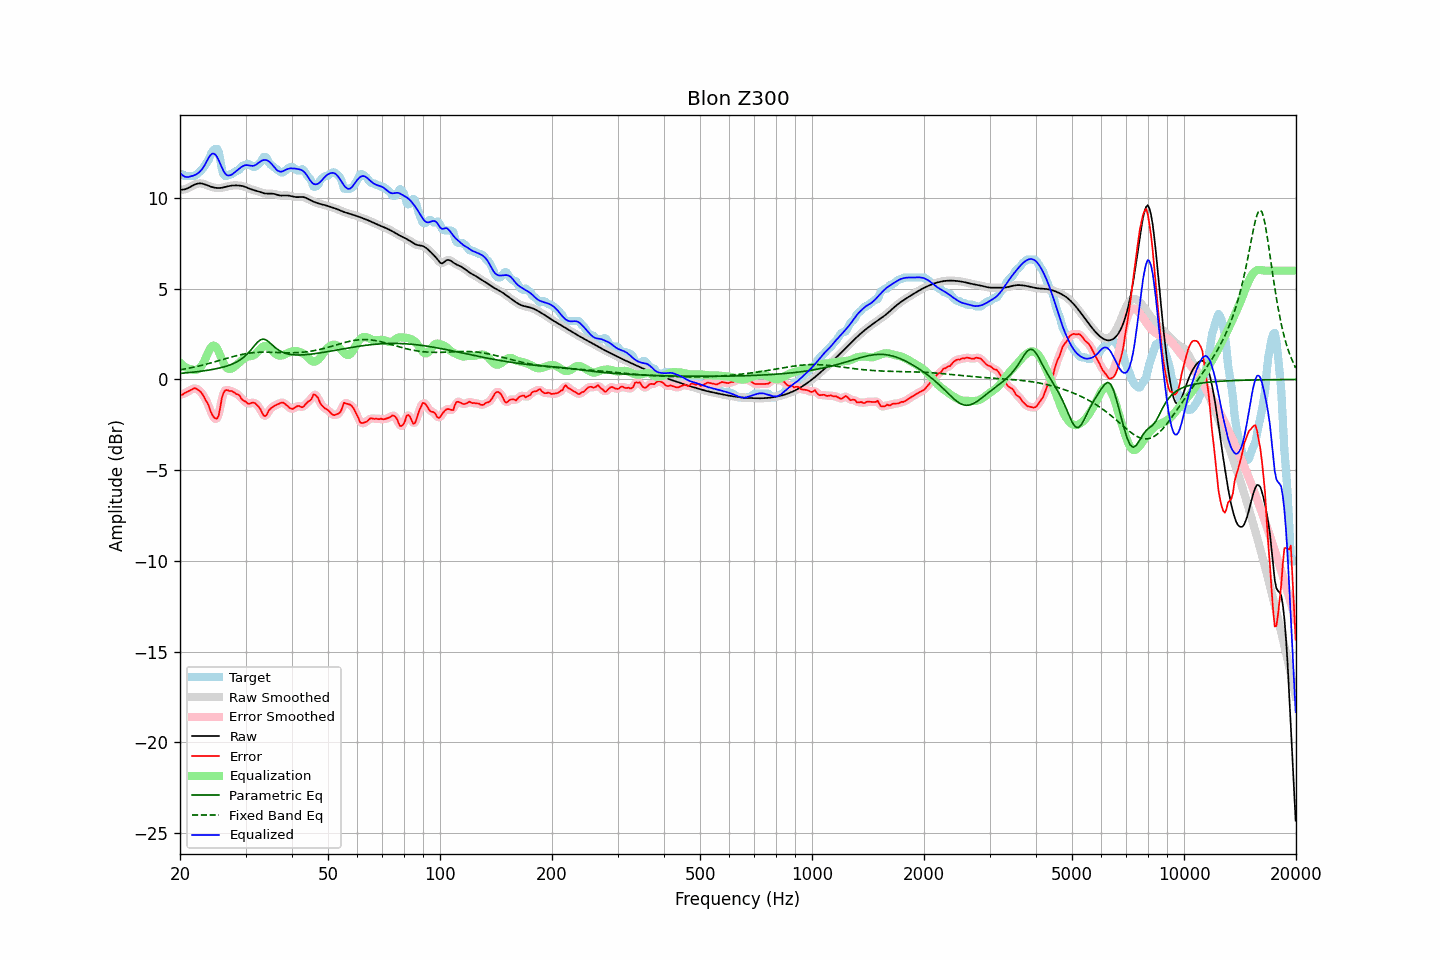

Data behind this chart, as committed beside it:
frequency, raw, error, smoothed, error_smoothed, equalization, parametric_eq, fixed_band_eq, equalized_raw, equalized_smoothed, target
20.00, 10.48, -0.81, 10.48, -0.83, 0.92, 0.33, 0.53, 11.40, 11.40, 11.28
20.20, 10.47, -0.85, 10.47, -0.82, 0.83, 0.34, 0.55, 11.30, 11.30, 11.32
20.40, 10.47, -0.81, 10.47, -0.79, 0.76, 0.35, 0.56, 11.23, 11.23, 11.28
20.61, 10.48, -0.74, 10.48, -0.76, 0.70, 0.36, 0.58, 11.18, 11.18, 11.22
20.81, 10.51, -0.70, 10.51, -0.70, 0.65, 0.37, 0.60, 11.16, 11.16, 11.22
21.02, 10.55, -0.66, 10.55, -0.66, 0.61, 0.37, 0.61, 11.16, 11.16, 11.22
21.23, 10.60, -0.62, 10.60, -0.62, 0.58, 0.38, 0.63, 11.18, 11.18, 11.22
21.44, 10.65, -0.57, 10.65, -0.56, 0.56, 0.39, 0.65, 11.21, 11.21, 11.22
21.66, 10.70, -0.52, 10.70, -0.52, 0.53, 0.40, 0.67, 11.23, 11.23, 11.22
21.87, 10.74, -0.48, 10.74, -0.49, 0.52, 0.41, 0.69, 11.26, 11.26, 11.22
22.09, 10.78, -0.51, 10.78, -0.51, 0.53, 0.42, 0.71, 11.30, 11.30, 11.28
22.31, 10.80, -0.56, 10.80, -0.55, 0.56, 0.43, 0.73, 11.36, 11.36, 11.36
22.54, 10.81, -0.62, 10.81, -0.62, 0.62, 0.44, 0.75, 11.43, 11.43, 11.43
22.76, 10.81, -0.70, 10.81, -0.70, 0.71, 0.45, 0.77, 11.52, 11.52, 11.51
22.99, 10.80, -0.82, 10.79, -0.82, 0.83, 0.47, 0.79, 11.63, 11.63, 11.61
23.22, 10.77, -0.96, 10.77, -0.96, 0.99, 0.48, 0.81, 11.76, 11.76, 11.73
23.45, 10.74, -1.15, 10.74, -1.12, 1.19, 0.49, 0.84, 11.93, 11.93, 11.89
23.69, 10.70, -1.28, 10.70, -1.30, 1.39, 0.51, 0.86, 12.10, 12.10, 11.98
23.92, 10.67, -1.47, 10.67, -1.51, 1.58, 0.52, 0.88, 12.25, 12.25, 12.14
24.16, 10.64, -1.75, 10.64, -1.72, 1.73, 0.53, 0.91, 12.37, 12.37, 12.38
24.40, 10.61, -1.95, 10.61, -1.93, 1.84, 0.55, 0.93, 12.45, 12.45, 12.55
24.65, 10.58, -2.07, 10.58, -2.09, 1.87, 0.57, 0.96, 12.46, 12.46, 12.66
24.89, 10.57, -2.15, 10.57, -2.18, 1.83, 0.58, 0.98, 12.40, 12.40, 12.72
25.14, 10.56, -2.16, 10.56, -2.14, 1.72, 0.60, 1.01, 12.27, 12.27, 12.72
25.39, 10.55, -2.01, 10.55, -1.92, 1.55, 0.62, 1.03, 12.10, 12.10, 12.56
25.65, 10.56, -1.56, 10.56, -1.54, 1.34, 0.64, 1.06, 11.90, 11.90, 12.12
25.91, 10.57, -1.04, 10.57, -1.12, 1.12, 0.66, 1.09, 11.69, 11.69, 11.61
26.16, 10.59, -0.75, 10.59, -0.78, 0.92, 0.69, 1.11, 11.51, 11.51, 11.34
26.43, 10.61, -0.61, 10.61, -0.61, 0.75, 0.71, 1.14, 11.36, 11.36, 11.22
26.69, 10.63, -0.58, 10.63, -0.58, 0.64, 0.74, 1.16, 11.28, 11.28, 11.22
26.96, 10.66, -0.60, 10.66, -0.59, 0.59, 0.77, 1.19, 11.25, 11.25, 11.26
27.23, 10.67, -0.64, 10.67, -0.62, 0.58, 0.80, 1.21, 11.25, 11.25, 11.32
27.50, 10.69, -0.63, 10.69, -0.65, 0.60, 0.83, 1.24, 11.29, 11.29, 11.32
27.77, 10.70, -0.68, 10.70, -0.69, 0.65, 0.87, 1.26, 11.34, 11.34, 11.37
28.05, 10.70, -0.73, 10.70, -0.73, 0.72, 0.91, 1.29, 11.42, 11.42, 11.43
28.33, 10.70, -0.80, 10.70, -0.77, 0.79, 0.95, 1.31, 11.49, 11.49, 11.50
28.62, 10.70, -0.82, 10.70, -0.83, 0.86, 1.00, 1.33, 11.56, 11.56, 11.52
28.90, 10.69, -0.88, 10.69, -0.92, 0.94, 1.06, 1.35, 11.63, 11.63, 11.57
29.19, 10.68, -1.04, 10.68, -1.01, 1.02, 1.11, 1.37, 11.70, 11.70, 11.71
29.48, 10.66, -1.13, 10.66, -1.11, 1.10, 1.18, 1.39, 11.76, 11.76, 11.79
29.78, 10.63, -1.18, 10.63, -1.19, 1.16, 1.25, 1.41, 11.80, 11.80, 11.82
30.08, 10.60, -1.23, 10.60, -1.26, 1.21, 1.33, 1.42, 11.82, 11.82, 11.83
30.38, 10.57, -1.33, 10.57, -1.31, 1.25, 1.42, 1.44, 11.82, 11.82, 11.89
30.68, 10.53, -1.34, 10.53, -1.32, 1.27, 1.52, 1.45, 11.80, 11.80, 11.87
30.99, 10.49, -1.31, 10.49, -1.31, 1.29, 1.62, 1.46, 11.78, 11.79, 11.80
31.30, 10.46, -1.28, 10.46, -1.29, 1.31, 1.72, 1.47, 11.77, 11.78, 11.74
31.61, 10.44, -1.28, 10.44, -1.29, 1.35, 1.83, 1.48, 11.79, 11.79, 11.72
31.93, 10.41, -1.33, 10.41, -1.33, 1.41, 1.94, 1.49, 11.83, 11.83, 11.74
32.24, 10.39, -1.42, 10.39, -1.41, 1.50, 2.04, 1.49, 11.89, 11.89, 11.81
32.57, 10.36, -1.51, 10.36, -1.52, 1.60, 2.12, 1.50, 11.96, 11.95, 11.87
32.89, 10.33, -1.64, 10.33, -1.67, 1.69, 2.18, 1.50, 12.02, 12.02, 11.96
33.22, 10.30, -1.83, 10.30, -1.83, 1.77, 2.21, 1.50, 12.07, 12.07, 12.13
33.55, 10.27, -1.99, 10.27, -1.97, 1.83, 2.22, 1.51, 12.10, 12.10, 12.26
33.89, 10.26, -2.02, 10.26, -2.00, 1.85, 2.20, 1.51, 12.10, 12.11, 12.28
34.23, 10.25, -1.95, 10.25, -1.92, 1.84, 2.16, 1.50, 12.09, 12.09, 12.20
34.57, 10.25, -1.75, 10.25, -1.79, 1.80, 2.09, 1.50, 12.04, 12.04, 12.00
34.92, 10.25, -1.63, 10.25, -1.65, 1.73, 2.01, 1.50, 11.97, 11.97, 11.87
35.27, 10.24, -1.56, 10.24, -1.55, 1.64, 1.93, 1.50, 11.88, 11.88, 11.81
35.62, 10.24, -1.50, 10.24, -1.49, 1.54, 1.85, 1.49, 11.77, 11.77, 11.73
35.97, 10.22, -1.44, 10.22, -1.45, 1.44, 1.78, 1.49, 11.67, 11.66, 11.66
... 635 more rows
